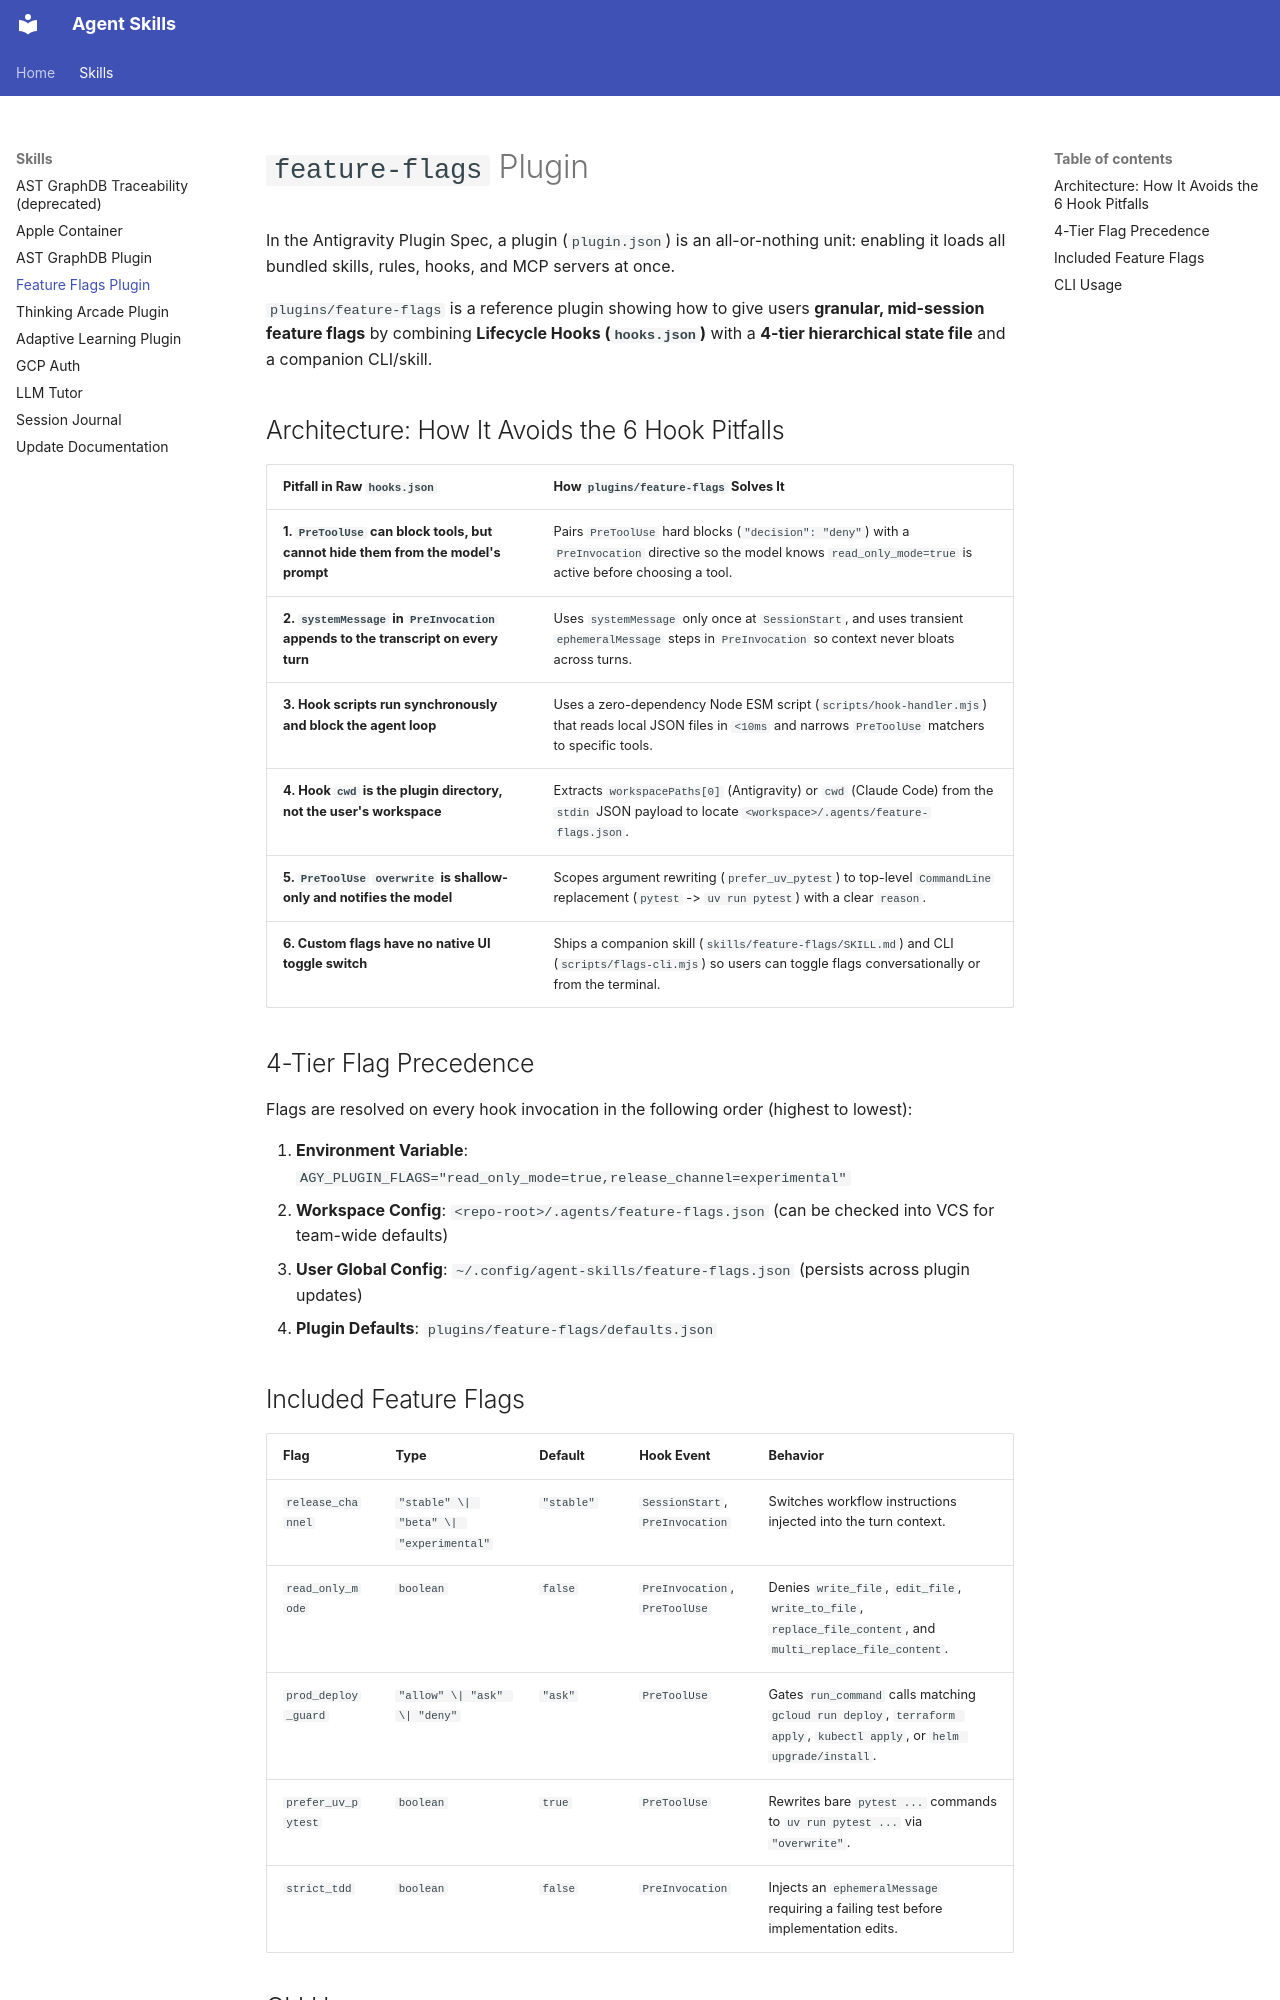

repository: davenportjw/agent-skills · page: skills/feature_flags/index.html · generator: mkdocs

# `feature-flags` Plugin

In the Antigravity Plugin Spec, a plugin (`plugin.json`) is an all-or-nothing unit: enabling it loads all bundled skills, rules, hooks, and MCP servers at once.

`plugins/feature-flags` is a reference plugin showing how to give users **granular, mid-session feature flags** by combining **Lifecycle Hooks (`hooks.json`)** with a **4-tier hierarchical state file** and a companion CLI/skill.

## Architecture: How It Avoids the 6 Hook Pitfalls

| Pitfall in Raw `hooks.json` | How `plugins/feature-flags` Solves It |
| :--- | :--- |
| **1. `PreToolUse` can block tools, but cannot hide them from the model's prompt** | Pairs `PreToolUse` hard blocks (`"decision": "deny"`) with a `PreInvocation` directive so the model knows `read_only_mode=true` is active before choosing a tool. |
| **2. `systemMessage` in `PreInvocation` appends to the transcript on every turn** | Uses `systemMessage` only once at `SessionStart`, and uses transient `ephemeralMessage` steps in `PreInvocation` so context never bloats across turns. |
| **3. Hook scripts run synchronously and block the agent loop** | Uses a zero-dependency Node ESM script (`scripts/hook-handler.mjs`) that reads local JSON files in `<10ms` and narrows `PreToolUse` matchers to specific tools. |
| **4. Hook `cwd` is the plugin directory, not the user's workspace** | Extracts `workspacePaths[0]` (Antigravity) or `cwd` (Claude Code) from the `stdin` JSON payload to locate `<workspace>/.agents/feature-flags.json`. |
| **5. `PreToolUse` `overwrite` is shallow-only and notifies the model** | Scopes argument rewriting (`prefer_uv_pytest`) to top-level `CommandLine` replacement (`pytest` -> `uv run pytest`) with a clear `reason`. |
| **6. Custom flags have no native UI toggle switch** | Ships a companion skill (`skills/feature-flags/SKILL.md`) and CLI (`scripts/flags-cli.mjs`) so users can toggle flags conversationally or from the terminal. |

## 4-Tier Flag Precedence

Flags are resolved on every hook invocation in the following order (highest to lowest):

1. **Environment Variable**: `AGY_PLUGIN_FLAGS="read_only_mode=true,release_channel=experimental"`
2. **Workspace Config**: `<repo-root>/.agents/feature-flags.json` (can be checked into VCS for team-wide defaults)
3. **User Global Config**: `~/.config/agent-skills/feature-flags.json` (persists across plugin updates)
4. **Plugin Defaults**: `plugins/feature-flags/defaults.json`
